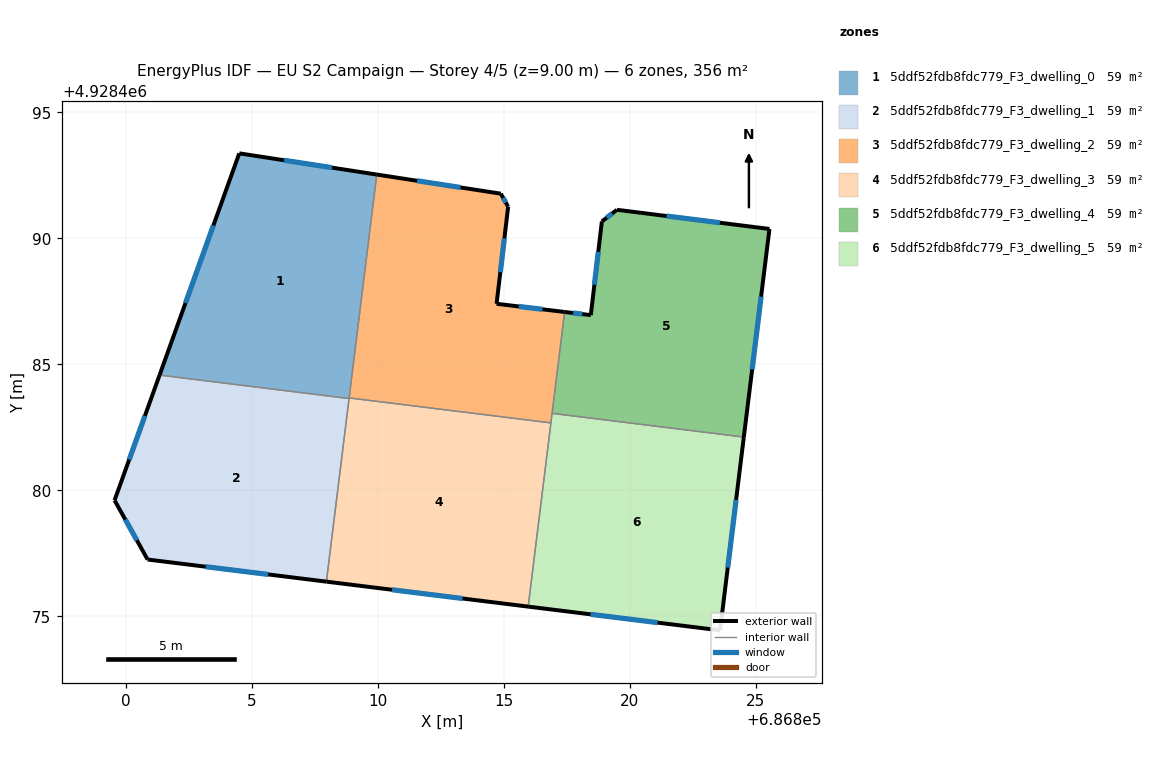
=== STOREY PLAN SPEC (per zone: floor XY polygon, exterior-wall plan segments, windows/doors) ===
zone 1: 5ddf52fdb8fdc779_F3_dwelling_0  (59.3 m²)
  floor: (686809.95, 4928492.53) (686808.85, 4928483.64) (686801.33, 4928484.58) (686804.50, 4928493.38)
  exterior wall: (686804.50, 4928493.38) – (686801.33, 4928484.58)  [9.4 m]
    window: (686803.47, 4928490.51) – (686802.36, 4928487.44)  [3.4 m²]
  exterior wall: (686809.95, 4928492.53) – (686804.50, 4928493.38)  [5.5 m]
    window: (686808.18, 4928492.81) – (686806.27, 4928493.10)  [2.0 m²]
  interior walls: 3
zone 2: 5ddf52fdb8fdc779_F3_dwelling_1  (59.3 m²)
  floor: (686808.85, 4928483.64) (686807.95, 4928476.38) (686800.86, 4928477.26) (686799.55, 4928479.61) (686801.33, 4928484.58)
  exterior wall: (686800.86, 4928477.26) – (686807.95, 4928476.38)  [7.2 m]
    window: (686803.17, 4928476.97) – (686805.65, 4928476.66)  [2.6 m²]
  exterior wall: (686799.55, 4928479.61) – (686800.86, 4928477.26)  [2.7 m]
    window: (686799.97, 4928478.84) – (686800.43, 4928478.02)  [1.0 m²]
  exterior wall: (686801.33, 4928484.58) – (686799.55, 4928479.61)  [5.3 m]
    window: (686800.75, 4928482.96) – (686800.13, 4928481.22)  [1.9 m²]
  interior walls: 2
zone 3: 5ddf52fdb8fdc779_F3_dwelling_2  (59.3 m²)
  floor: (686815.17, 4928491.25) (686814.71, 4928487.41) (686817.41, 4928487.08) (686816.86, 4928482.68) (686808.86, 4928483.67) (686809.95, 4928492.53) (686814.88, 4928491.78)
  exterior wall: (686814.88, 4928491.78) – (686809.95, 4928492.53)  [5.0 m]
    window: (686813.28, 4928492.02) – (686811.55, 4928492.29)  [1.8 m²]
  exterior wall: (686815.17, 4928491.25) – (686814.88, 4928491.78)  [0.6 m]
    window: (686815.07, 4928491.42) – (686814.97, 4928491.61)  [0.2 m²]
  exterior wall: (686814.71, 4928487.41) – (686815.17, 4928491.25)  [3.9 m]
    window: (686814.86, 4928488.66) – (686815.02, 4928490.00)  [1.4 m²]
  exterior wall: (686817.41, 4928487.08) – (686814.71, 4928487.41)  [2.7 m]
    window: (686816.53, 4928487.19) – (686815.59, 4928487.30)  [1.0 m²]
  interior walls: 4
zone 4: 5ddf52fdb8fdc779_F3_dwelling_3  (59.3 m²)
  floor: (686816.86, 4928482.68) (686815.96, 4928475.39) (686807.95, 4928476.38) (686808.86, 4928483.67)
  exterior wall: (686807.95, 4928476.38) – (686815.96, 4928475.39)  [8.1 m]
    window: (686810.56, 4928476.06) – (686813.36, 4928475.71)  [3.0 m²]
  interior walls: 4
zone 5: 5ddf52fdb8fdc779_F3_dwelling_4  (59.3 m²)
  floor: (686825.54, 4928490.38) (686824.52, 4928482.12) (686816.91, 4928483.06) (686817.41, 4928487.08) (686818.45, 4928486.96) (686818.89, 4928490.67) (686819.49, 4928491.13)
  exterior wall: (686824.52, 4928482.12) – (686825.54, 4928490.38)  [8.3 m]
    window: (686824.85, 4928484.80) – (686825.21, 4928487.69)  [3.1 m²]
  exterior wall: (686818.45, 4928486.96) – (686817.41, 4928487.08)  [1.0 m]
    window: (686818.11, 4928487.00) – (686817.75, 4928487.04)  [0.4 m²]
  exterior wall: (686818.89, 4928490.67) – (686818.45, 4928486.96)  [3.7 m]
    window: (686818.74, 4928489.47) – (686818.59, 4928488.16)  [1.4 m²]
  exterior wall: (686819.49, 4928491.13) – (686818.89, 4928490.67)  [0.8 m]
    window: (686819.29, 4928490.99) – (686819.08, 4928490.82)  [0.3 m²]
  exterior wall: (686825.54, 4928490.38) – (686819.49, 4928491.13)  [6.1 m]
    window: (686823.57, 4928490.62) – (686821.45, 4928490.89)  [2.2 m²]
  interior walls: 2
zone 6: 5ddf52fdb8fdc779_F3_dwelling_5  (59.3 m²)
  floor: (686824.52, 4928482.12) (686823.58, 4928474.45) (686815.96, 4928475.39) (686816.91, 4928483.06)
  exterior wall: (686823.58, 4928474.45) – (686824.52, 4928482.12)  [7.7 m]
    window: (686823.88, 4928476.94) – (686824.21, 4928479.62)  [2.8 m²]
  exterior wall: (686815.96, 4928475.39) – (686823.58, 4928474.45)  [7.7 m]
    window: (686818.44, 4928475.08) – (686821.10, 4928474.75)  [2.8 m²]
  interior walls: 3

=== DERIVED (storey summary) ===
Building: EU S2 Campaign
Storey: 4 of 5  (floor level z = 9.00 m)
Storey gross floor area: 355.6 m²
Zones on this storey: 6
  - 5ddf52fdb8fdc779_F3_dwelling_0: floor 59.3 m²; exterior wall 14.9 m (44.6 m²); 2 window(s) 5.5 m²; WWR 12.2%
  - 5ddf52fdb8fdc779_F3_dwelling_1: floor 59.3 m²; exterior wall 15.1 m (45.4 m²); 3 window(s) 5.5 m²; WWR 12.2%
  - 5ddf52fdb8fdc779_F3_dwelling_2: floor 59.3 m²; exterior wall 12.2 m (36.5 m²); 4 window(s) 4.5 m²; WWR 12.2%
  - 5ddf52fdb8fdc779_F3_dwelling_3: floor 59.3 m²; exterior wall 8.1 m (24.2 m²); 1 window(s) 3.0 m²; WWR 12.2%
  - 5ddf52fdb8fdc779_F3_dwelling_4: floor 59.3 m²; exterior wall 20.0 m (59.9 m²); 5 window(s) 7.3 m²; WWR 12.2%
  - 5ddf52fdb8fdc779_F3_dwelling_5: floor 59.3 m²; exterior wall 15.4 m (46.2 m²); 2 window(s) 5.6 m²; WWR 12.2%
Zone adjacency (shared interzone walls):
  - 5ddf52fdb8fdc779_F3_dwelling_0 ↔ 5ddf52fdb8fdc779_F3_dwelling_1
  - 5ddf52fdb8fdc779_F3_dwelling_0 ↔ 5ddf52fdb8fdc779_F3_dwelling_2
  - 5ddf52fdb8fdc779_F3_dwelling_0 ↔ 5ddf52fdb8fdc779_F3_dwelling_3
  - 5ddf52fdb8fdc779_F3_dwelling_1 ↔ 5ddf52fdb8fdc779_F3_dwelling_3
  - 5ddf52fdb8fdc779_F3_dwelling_2 ↔ 5ddf52fdb8fdc779_F3_dwelling_3
  - 5ddf52fdb8fdc779_F3_dwelling_2 ↔ 5ddf52fdb8fdc779_F3_dwelling_4
  - 5ddf52fdb8fdc779_F3_dwelling_2 ↔ 5ddf52fdb8fdc779_F3_dwelling_5
  - 5ddf52fdb8fdc779_F3_dwelling_3 ↔ 5ddf52fdb8fdc779_F3_dwelling_5
  - 5ddf52fdb8fdc779_F3_dwelling_4 ↔ 5ddf52fdb8fdc779_F3_dwelling_5